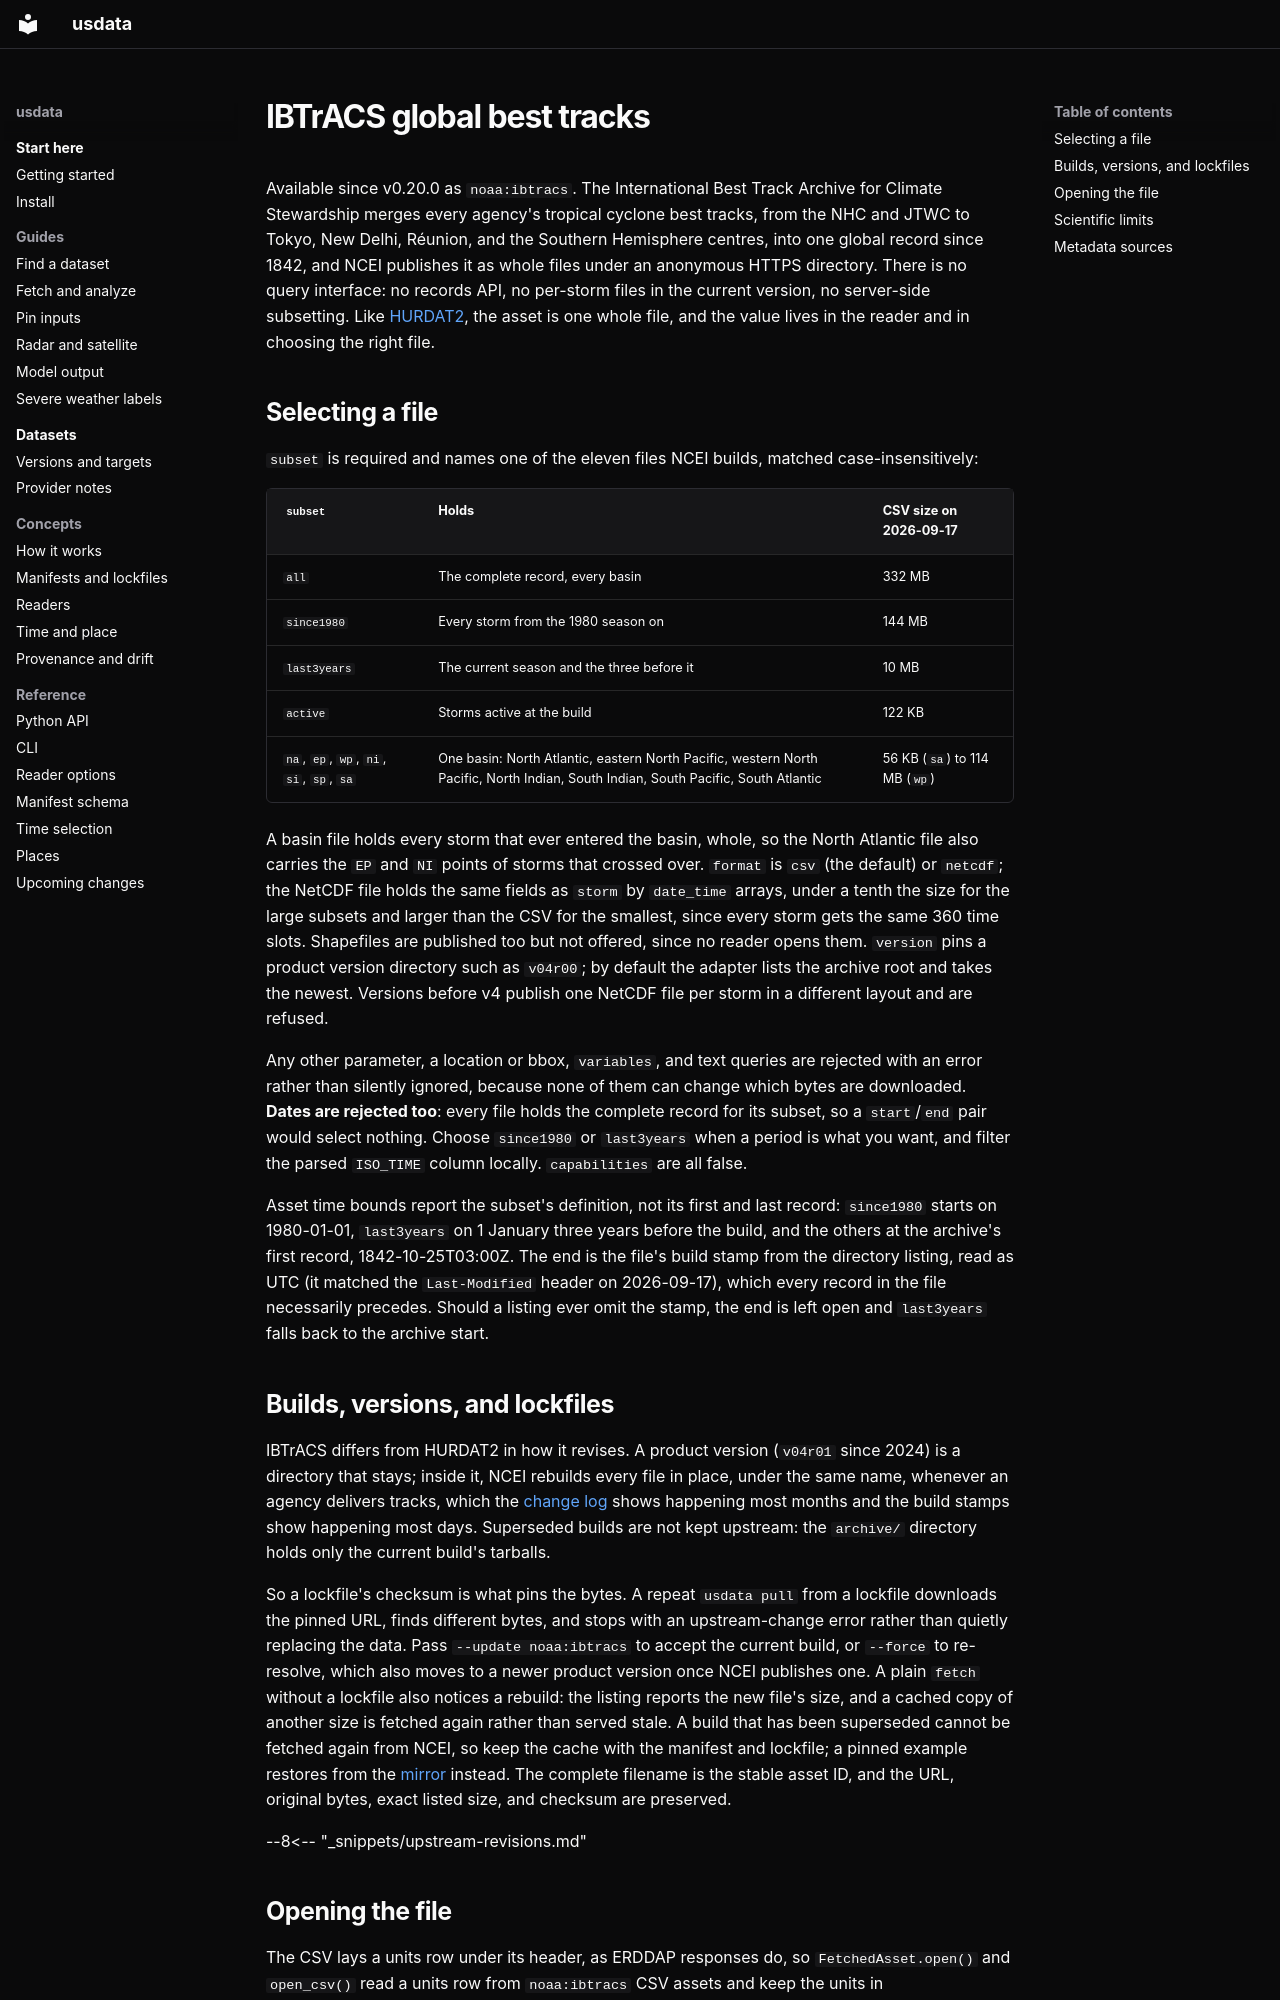

repository: jakeryderv/usdata · page: providers/noaa-ibtracs/index.html · generator: mkdocs

# IBTrACS global best tracks

Available since v0.20.0 as `noaa:ibtracs`. The International Best Track
Archive for Climate Stewardship merges every agency's tropical cyclone best
tracks, from the NHC and JTWC to Tokyo, New Delhi, Réunion, and the Southern
Hemisphere centres, into one global record since 1842, and NCEI publishes it
as whole files under an anonymous HTTPS directory. There is no query
interface: no records API, no per-storm files in the current version, no
server-side subsetting. Like [HURDAT2](noaa-hurdat2.md), the asset is one
whole file, and the value lives in the reader and in choosing the right file.

## Selecting a file

`subset` is required and names one of the eleven files NCEI builds, matched
case-insensitively:

| `subset` | Holds | CSV size on 2026-09-17 |
|---|---|---|
| `all` | The complete record, every basin | 332 MB |
| `since1980` | Every storm from the 1980 season on | 144 MB |
| `last3years` | The current season and the three before it | 10 MB |
| `active` | Storms active at the build | 122 KB |
| `na`, `ep`, `wp`, `ni`, `si`, `sp`, `sa` | One basin: North Atlantic, eastern North Pacific, western North Pacific, North Indian, South Indian, South Pacific, South Atlantic | 56 KB (`sa`) to 114 MB (`wp`) |

A basin file holds every storm that ever entered the basin, whole, so the
North Atlantic file also carries the `EP` and `NI` points of storms that
crossed over. `format` is `csv` (the default) or `netcdf`; the NetCDF file
holds the same fields as `storm` by `date_time` arrays, under a tenth the size
for the large subsets and larger than the CSV for the smallest, since every
storm gets the same 360 time slots. Shapefiles are published too but not offered, since no
reader opens them. `version` pins a product version directory such as
`v04r00`; by default the adapter lists the archive root and takes the newest.
Versions before v4 publish one NetCDF file per storm in a different layout and
are refused.

Any other parameter, a location or bbox, `variables`, and text queries are
rejected with an error rather than silently ignored, because none of them can
change which bytes are downloaded. **Dates are rejected too**: every file
holds the complete record for its subset, so a `start`/`end` pair would select
nothing. Choose `since1980` or `last3years` when a period is what you want,
and filter the parsed `ISO_TIME` column locally. `capabilities` are all false.

Asset time bounds report the subset's definition, not its first and last
record: `since1980` starts on 1980-01-01, `last3years` on 1 January three years
before the build, and the others at the archive's first record,
1842-10-25T03:00Z. The end is the file's build stamp from the directory
listing, read as UTC (it matched the `Last-Modified` header on 2026-09-17),
which every record in the file necessarily precedes. Should a listing ever
omit the stamp, the end is left open and `last3years` falls back to the
archive start.

## Builds, versions, and lockfiles

IBTrACS differs from HURDAT2 in how it revises. A product version (`v04r01`
since 2024) is a directory that stays; inside it, NCEI rebuilds every file in
place, under the same name, whenever an agency delivers tracks, which the
[change log](https://www.ncei.noaa.gov/data/international-best-track-archive-for-climate-stewardship-ibtracs/v04r01/doc/IBTrACS_v04r01_change_log.txt)
shows happening most months and the build stamps show happening most days.
Superseded builds are not kept upstream: the `archive/` directory holds only
the current build's tarballs.

So a lockfile's checksum is what pins the bytes. A repeat `usdata pull` from a
lockfile downloads the pinned URL, finds different bytes, and stops with an
upstream-change error rather than quietly replacing the data. Pass
`--update noaa:ibtracs` to accept the current build, or `--force` to
re-resolve, which also moves to a newer product version once NCEI publishes
one. A plain `fetch` without a lockfile also notices a rebuild: the listing
reports the new file's size, and a cached copy of another size is fetched
again rather than served stale. A build that has been superseded cannot be fetched again from NCEI, so
keep the cache with the manifest and lockfile; a pinned example restores from
the [mirror](../concepts/provenance-and-drift.md#restoring-from-a-mirror)
instead. The complete filename is the stable asset ID, and the URL, original
bytes, exact listed size, and checksum are preserved.

--8<-- "_snippets/upstream-revisions.md"
